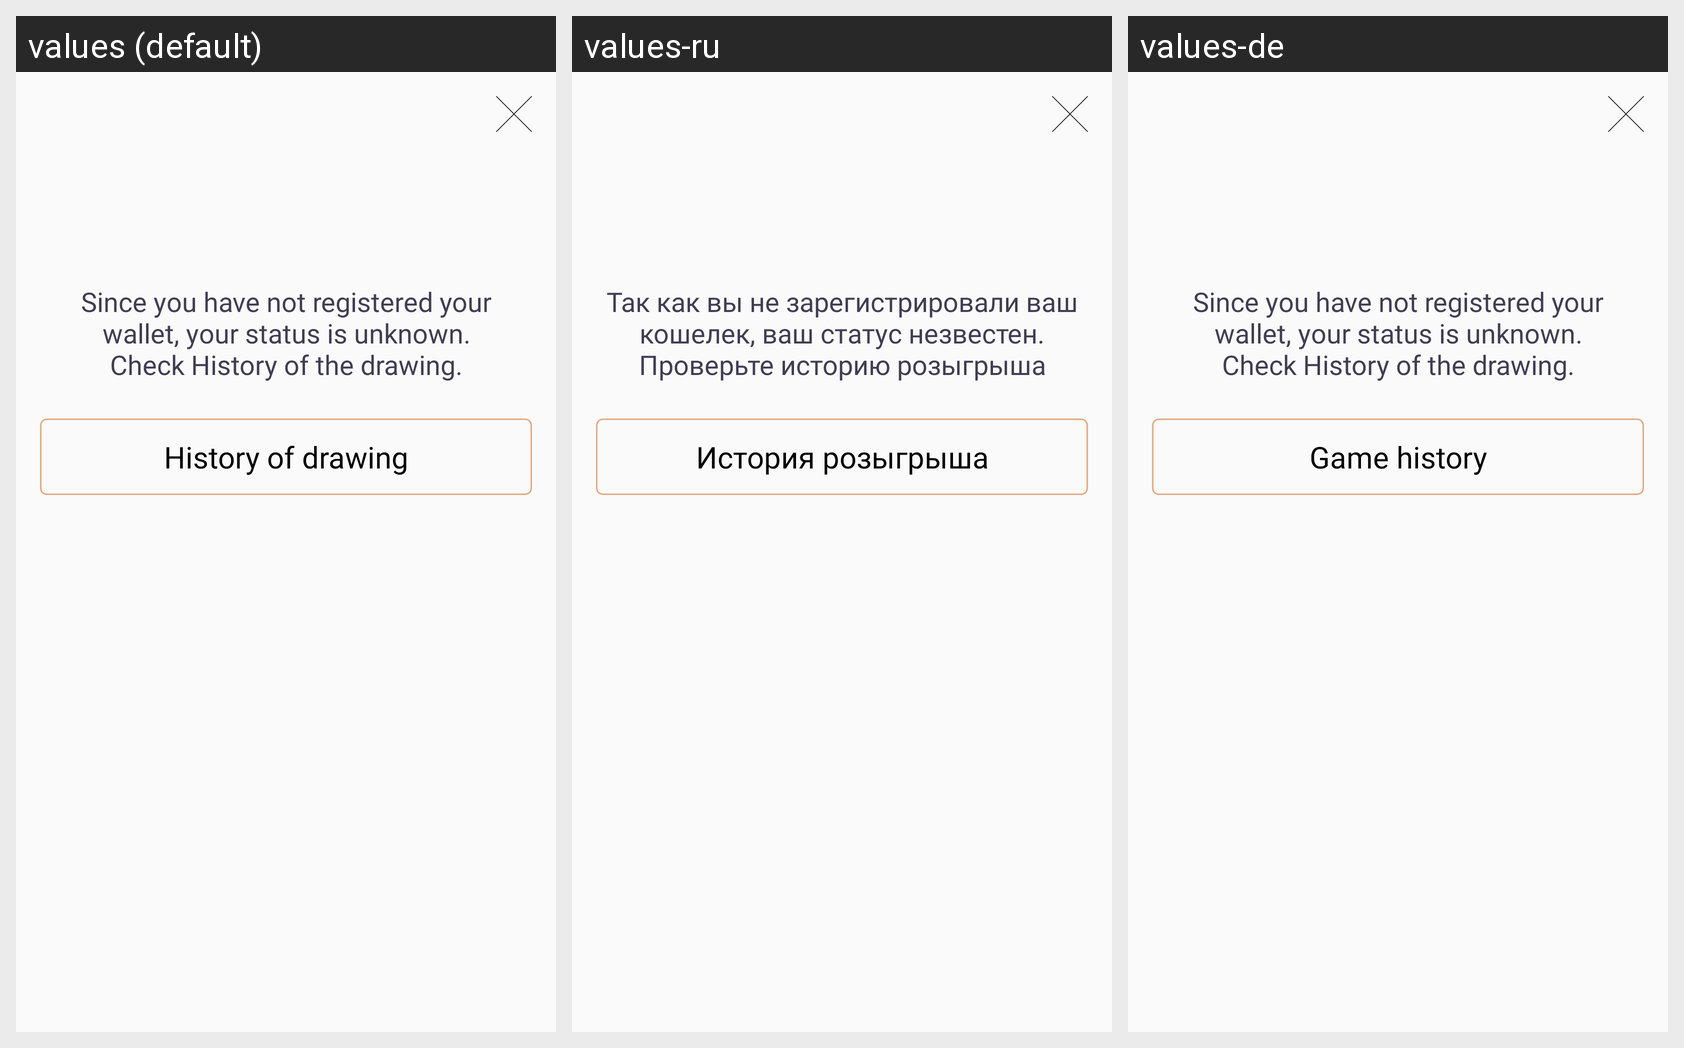

Strings drawn on this Android screen and how each of the app's shown locales translates them:
Android screen res/layout/dialog_view_unknown_status.xml rendered under 3 locales, left to right: values (default), values-ru, values-de. Device: Nexus 5 (rendered at 1080×1920; each locale shown at half size, 540×960, under a caption strip naming it); theme AppTheme.NoActionBar.
Strings drawn on this screen, with the default value and each locale's value (text and hints the layout hard-codes, and strings that could not be matched under every locale, appear in the picture but are not listed):

wallet_not_found
  values: Since you have not registered your wallet, your status is unknown.
      Check History of the drawing.
  values-ru: Так как вы не зарегистрировали ваш кошелек, ваш статус незвестен.
      Проверьте историю розыгрыша
  values-de: Since you have not registered your wallet, your status is unknown.
      Check History of the drawing.  [not translated; the default value is used]

game_history
  values: History of drawing
  values-ru: История розыгрыша
  values-de: Game history
